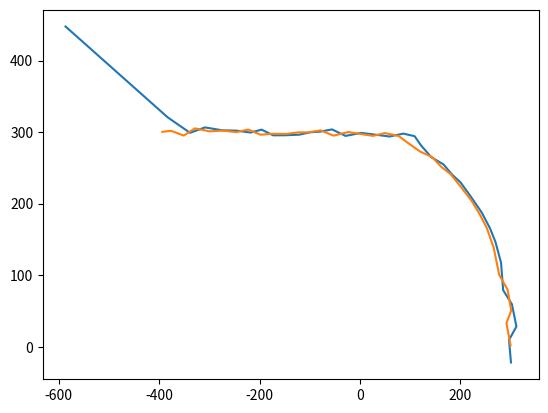

This chart was generated by the following Python code:
#***************************************************
#                                                  *
# [redacted]
#       Email: [email redacted]        *
#       Last Editted: 11/08/2021                   *
#                                                  *
#***************************************************
#
#
'''Using Kalmat filtering technique to predict the future position of the Jetbot on the XY plane / image. 
               State Exploration Equation:
                        x_t = F * x_t_minus_1 + G * U_t_minus_1 +  w_t_minus_1  where   x_t is the predicted system state vector at the time step t+1
                                                                                        x_t_minus_1 is an estimated system state vector at the time step t
                                                                                        U_t_minus_1 is the input control vector
                                                                                        w_t_minus_1 is the process noise vector
                                                                                        F is the state transition matrix that enables us to conver the previous state into a new estimated state
                                                                                        G is the control transition matrix that enables input vecor to be in the form/shape that can influence the future state X_t_plus_1
                In our case, we do not have any input (wind, uneven terain, or anything like that). 
                Hence, the state exploration equation boils down to:
                        x_t = F * x_t_minus_1 + w_t_minus_1

                Let us see how we got to this equation (derivation):

                The system state is defined as a vector:
                    x = [[x_position],
                        [y_position],
                        [x_velocity],
                        [y_velocity]]

                The extrapolated jetbot state for time t+1 can be described by the following system of equations:
                x_position_t = x_position_t_minus_1 + delta_t * x_velocity_t_minus_1 + 0.5 * delta_t**2 * x_noise_t_minus_1
                y_position_t = y_position_t_minus_1 + delta_t * y_velocity_t_minus_1 + 0.5 * delta_t**2 * y_noise_t_minus_1
                x_velocity_t = x_velocity_t_minus_1 + delta_t *  x_noise_t_minus_1
                y_velocity_t = y_velocity_t_minus_1 + delta_t *  x_noise_t_minus_1

                where delta_t represents the change in time. In our case, the time between video frames. 

                This can be represented in the matrix form as follows:
                [x_position_t]     [1,    0   ,     delta_t   , 0      ]   [x_position_t_minus_1]       [0.5 * delta_t**2 * x_noise_t_minus_1]
                [y_position_t]  =  [0,    1   ,       0       , delta_t]   [y_position_t_minus_1]   +   [0.5 * delta_t**2 * y_noise_t_minus_1]
                [x_velocity_t]     [0,    0   ,       1       , 0      ]   [x_velocity_t_minus_1]       [delta_t * x_noise_t_minus_1]
                [y_velocity_t]     [0,    0   ,       0       , 1      ]   [y_velocity_t_minus_1]       [delta_t * y_noise_t_minus_1]
                
                This can finally be written as: x_t = F_t_minus_1 * x_t_minus_1 + w_t_minus_1      where    w_t_minus_1 represents the noise (the last matrix of the equation above)
                                                                                                            F_t_minus_1 is given as a transition matrix (first matrix in the above matrix equation)

                We can obtain the process noise matrix Q by taking the covariance of the W_t_minus_1 matrix:

                                                                        [1/4 * delta_t**4 * variance_x**2,                  0             ,1/2 * delta_t**3 * variance_x**2 ,                0               ]
                                                                        [               0                ,1/4 * delta_t**4 * variance_y**2,                 0 ,             1/2 * delta_t**3 * variance_y**2 ]
                Q = COV(W_t_minus_1) = E[W_t_minus_1 * W_t_minus_1.T] = [1/2 * delta_t**3 * variance_x**2,                  0             ,      delta_t**2 * variance_x**2 ,                0               ]
                                                                        [               0                ,1/2 * delta_t**3 * variance_y**2,                 0 ,                   delta_t**2 * variance_y**2 ]

                Measurement matrix is:

                    z_x = x_t + u_x_t       
                    z_y = y_t + u_y_t       where u represents the measurement noises at x and y location.

                This can be represented as:
                                            [x_position_t]
                [z_x]   =    [1,0,0,0]   *  [y_position_t]  +  [u_x_t]
                [z_y]        [0,1,0,0]      [x_velocity_t]     [u_y_t]
                                            [y_velocity_t]

                                            where the first matrix on the right hand side is H (measurement transformation matrix)
                                                  the last matrix is the mesurement variance matrix U.
                
                From U vector we can get the R matrix (covariance matrix of measurement):

                R = COV(U) = E[U * U.T] =   [u_x_t ** 2,      0    ]
                                            [   0      , u_y_t ** 2]


            The covariance extrapolation equation:
                P_t = F * P_t * F.T + Q_t_minus_1         where     P_t_minus_1 is the estimate uncertainty (covariance) matrix of the current state
                                                                    P_t is the predicted estimate uncertainty (covariance) matrix for the next sate
                                                                    F is the state transition matrix
                                                                    Q_t_minus_1 is the process noise matrix

            Formulas for the iterations:

            Measurements:
                z = H * x_t_minus_1 + V_t_minus_1
            
            Updates:
                Kalman Gain:
                    K_t_minus_1 = P_t_minus_1 * H.T * (H * P_t_minus_1 * H.T + R)**(-1)
                Current State Estimate:
                    x_t_minus_1 = x_t_minus_1 (given x_t_minuns_2) + K * (z_t_minus_1 - H * x_t_minus_1 (given x_t_minuns_2))       
                                    where   x_t_minus_1 (given x_t_minuns_2) represents last estimate or the initial estimate
                Update Current State Uncertainty:
                    P_t_minus_1 = (I - K_t_minus_1 * H) * P_t_minus_1 * (I - K_t_minus_1 * H).T + K_t_minus_1 * R * K_t_minus_1.T
            
            Prediction:
                x_t = F * x_t_miuns_1 + w_t_minus_1
                P_t = F * P_t_minus_1 * F.T + Q
            
'''

from math import *
import matplotlib.pyplot as plt
import numpy as np
from numpy.linalg import inv
import matplotlib.pyplot as plt

# State Matrix initialization
# Initialize the vector x which is a 6 x 1 matrix
# We don't know the vehicle location; we will set initial position, velocity and acceleration to 0.
#x_init = [[0 for x in range(6)] for x in range(1)]
x_init = np.zeros((4, 1))

print("Initial State Matrix:")
print(x_init, end="\n\n")

# State Covariance Matrix (Error in the estimate)
# Since our initial state vector is a guess, we will set a very high estimate uncertainty. The high estimate uncertainty results in a high Kalman Gain, giving a high weight to the measurement.
# This will be a 4 x 4 matrix of  
P_init = np.zeros((4,4))

# Change the values on the diagonal of the State Covariance Matrix
for i in range(4):
    P_init[i][i] = 500

print("Initial State Covariance Matrix P (Error in the estimate matrix):")
for xi in P_init:
    print(xi)
print("\n\n")

# delta_t represents the time difference between the frames (time between taking the images via camera).
# This time is gotten by the equation 1/FPS, where FPS stands for frames per second and has value of 12.4 on the cameras we use. 

FPS = 12.4
#delta_t = 1 / FPS
delta_t = 1  # just for the test purposes -- will change with real data for jetbot

# Create the F matrix that represents the state transition matrix.
F = np.zeros((4,4))
for i in range(4):
    F[i][i] = 1
F[0][2] = delta_t
F[1][3] = delta_t


print("State transition matrix F:")
for xi in F:
    print("{:.4f}   {:.4f}   {:.4f}   {:.4f} ".format(xi[0],xi[1],xi[2],xi[3]))
print("\n\n")

# Define R. For that we need the standard deviation of x and y.
# for testing purposes we will let x and y position estimate error be 3 meters
x_estimate_error, y_estimate_error = 3, 3

# Create the Q matix that represents the process noise convariance
Q = np.zeros((4,4))

Q[0][0]= delta_t**4 / 4 * x_estimate_error**2
Q[0][2]= delta_t**3 / 2 * x_estimate_error**2
Q[1][1]= delta_t**4 / 4 * y_estimate_error**2 
Q[1][3]= delta_t**3 / 2 * y_estimate_error**2



Q[2][0]= delta_t**3 / 2 * x_estimate_error**2
Q[2][2]= delta_t**2 * x_estimate_error**2
Q[3][1]= delta_t**3 / 2 * y_estimate_error**2
Q[3][3]= delta_t**2 * y_estimate_error**2


print("Process noise convariance matrix Q:")
for xi in Q:
    print("{:.4f}   {:.4f}   {:.4f}   {:.4f}   ".format(xi[0],xi[1],xi[2],xi[3]))
print("\n\n")





# To predict the next state, we need to predict the next state covariance matrix P_t-1 = F*P_init*F.t + Q of the initial state.

P = np.dot(np.dot(F, P_init),F.T) + Q

print("State covariance matrix P_t-1:")
for xi in P:
    print("{:.4f}   {:.4f}   {:.4f}   {:.4f}".format(xi[0],xi[1],xi[2],xi[3]))
print("\n\n")

# Observation Transition Martix H must be 2 x 6 since Z is 2 x 1 and X is 6 x 1
H = np.zeros((2, 4))
H[0][0] = 1
H[1][1] = 1

print("Observation Transition Martix H")
for xi in H:
    print("{:.4f}   {:.4f}   {:.4f}   {:.4f} ".format(xi[0],xi[1],xi[2],xi[3]))
print("\n\n")

#define small measurement errors
x_measurement_error = 3
y_measurement_error = 3

# Measurement error
U = np.zeros((2,1))
U[0][0] = x_measurement_error
U[1][0] = y_measurement_error

# Measurement matrix
z = H @ x_init + U



R = np.zeros((2,2))
R[0][0] = x_measurement_error ** 2
R[1][1] = y_measurement_error ** 2

print("measurement uncertainty R")
for xi in R:
    print("{:.0f}   {:.0f}  ".format(xi[0],xi[1]))
print("\n\n")


#test measurements
x_m = [-393.66,-375.93,-351.04,-328.96,-299.35,-273.36,-245.89,-222.58,-198.03,-174.17,-146.32,-123.72,-103.47,-78.23, -52.63,-23.34,25.96, 49.72, 76.94, 95.38, 119.83,144.01,161.84,180.56,201.42,222.62,239.4,252.51,266.26,271.75,277.4, 294.12,301.23,291.8,299.89]
y_m = [300.4,   301.78, 295.1,  305.19, 301.06, 302.05, 300,    303.57, 296.33, 297.65, 297.41, 299.61, 299.6,  302.39,295.04,300.09,294.72,298.61,294.64,284.88,272.82,264.93,251.46,241.27,222.98,203.73,184.1,166.12,138.71,119.71,100.41,79.76, 50.62, 32.99,2.14]

#used for plotting later
x_predict = []
y_predict = []

first_time = True

#Start iterations (35 for now):
for i in range(35):

    print("ITERATION NUMBER: ",i+1)
    # Measure ( x and y value) Z = H * x + U
    z = np.zeros((2,1))
    
    z[0][0] = x_m[i]
    z[1][0] = y_m[i]
    print(z)
    # Update:
        # Kalman Gain
    if first_time:
        first_time = False
        x_prev = x_init
    else:
        P = P_new_error # if it is not the initial case, update the P matrix with the one from the previous iteration.
        x_prev = x_future # same for state X

    #K = np.dot(np.dot(P,H.T), inv((np.dot(np.dot(H,P),H.T) + R)) ) # this results in a 4 x 2 matrix
    K = P @ H.T @ inv( (H @ P @ H.T) + R )
        # Estimate the current estimate
    print("K:")
    print(K.shape)
    for xi in K:
        print("{:.4f}   {:.4f}".format(xi[0],xi[1]))
    print("\n\n")

    #x_curr = x_prev + np.dot(K, z - np.dot(H, x_prev)) #results in 4 x 1 matrix
    x_curr =  x_prev + (K @ (z - (H @ x_prev)))
    print(x_curr.shape)  
    print("x:")
    for xi in x_curr:
        print("{:.4f}".format(xi[0]))
    print("\n\n")
        # Update Current estimate uncertainty (error)
    P = np.dot(np.dot((np.identity(4) - np.dot(K,H)), P),(np.identity(4)-np.dot(K,H)).T) + np.dot(np.dot(K,R),K.T) # results in a 4 x 4 matrix
    print("P:")
    print(P.shape)
    for xi in P:
        print("{:.4f}   {:.4f}   {:.4f}   {:.4f} ".format(xi[0],xi[1],xi[2],xi[3]))
    print("\n\n")

    # Predict
    x_future = np.dot(F,x_curr) # results in a 4 x 1 matrix

    #store those values
    print(x_future)
    x_predict.append(x_future[0][0])
    y_predict.append(x_future[1][0])

    P_new_error = np.dot(np.dot(F,P),F.T) + Q #results in a 4 x 4 matrix
    print("P_new:")
    for xi in P_new_error:
        print("{:.4f}   {:.4f}   {:.4f}   {:.4f} ".format(xi[0],xi[1],xi[2],xi[3]))
    print("\n\n")

plt.plot(x_predict, y_predict)
plt.plot(x_m, y_m)
plt.show()
